4-way image classification set "Alzheimer_s Dataset" from GitHub (Asik007/BME240_ML); label vocabulary: mild demented, moderate demented, non demented, very mild demented.

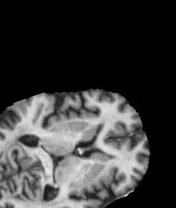
Label: non demented

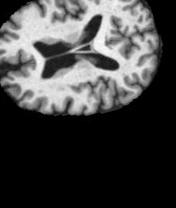
Label: non demented

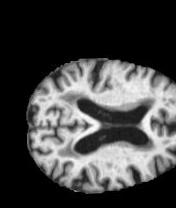
Label: mild demented

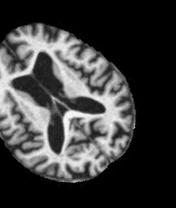
Label: moderate demented

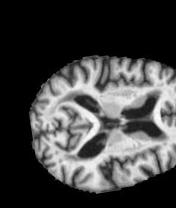
Label: mild demented

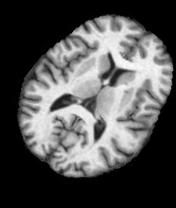
Label: very mild demented
